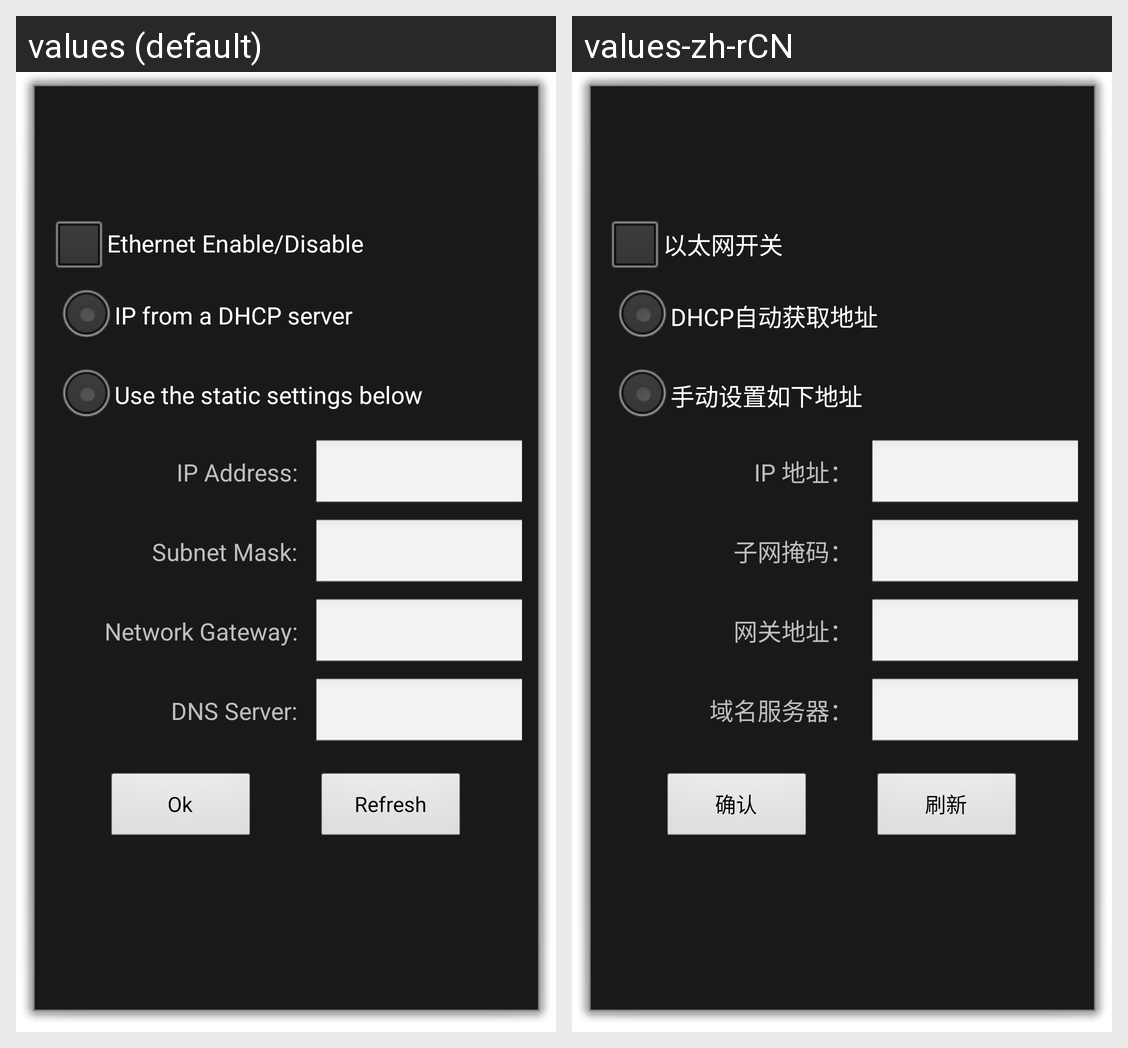

Locale-by-locale string values for the Android screen shown in this grid:
Android screen res/layout/ethernet_layout.xml rendered under 2 locales, left to right: values (default), values-zh-rCN. Device: Nexus 5 (rendered at 1080×1920; each locale shown at half size, 540×960, under a caption strip naming it); theme DialogAcivity.
Strings drawn on this screen, with the default value and each locale's value (text and hints the layout hard-codes, and strings that could not be matched under every locale, appear in the picture but are not listed):

switch_ethernet
  values: Ethernet Enable/Disable
  values-zh-rCN: 以太网开关

dhcp
  values: IP from a DHCP server
  values-zh-rCN: DHCP自动获取地址

static_ip
  values: Use the static settings below
  values-zh-rCN: 手动设置如下地址

ip_address
  values: IP Address:
  values-zh-rCN: IP 地址：

net_mask
  values: Subnet Mask:
  values-zh-rCN: 子网掩码：

gate_way
  values: Network Gateway:
  values-zh-rCN: 网关地址：

dns_server
  values: DNS Server:
  values-zh-rCN: 域名服务器：

common_confirm
  values: Ok
  values-zh-rCN: 确认

common_refresh
  values: Refresh
  values-zh-rCN: 刷新
